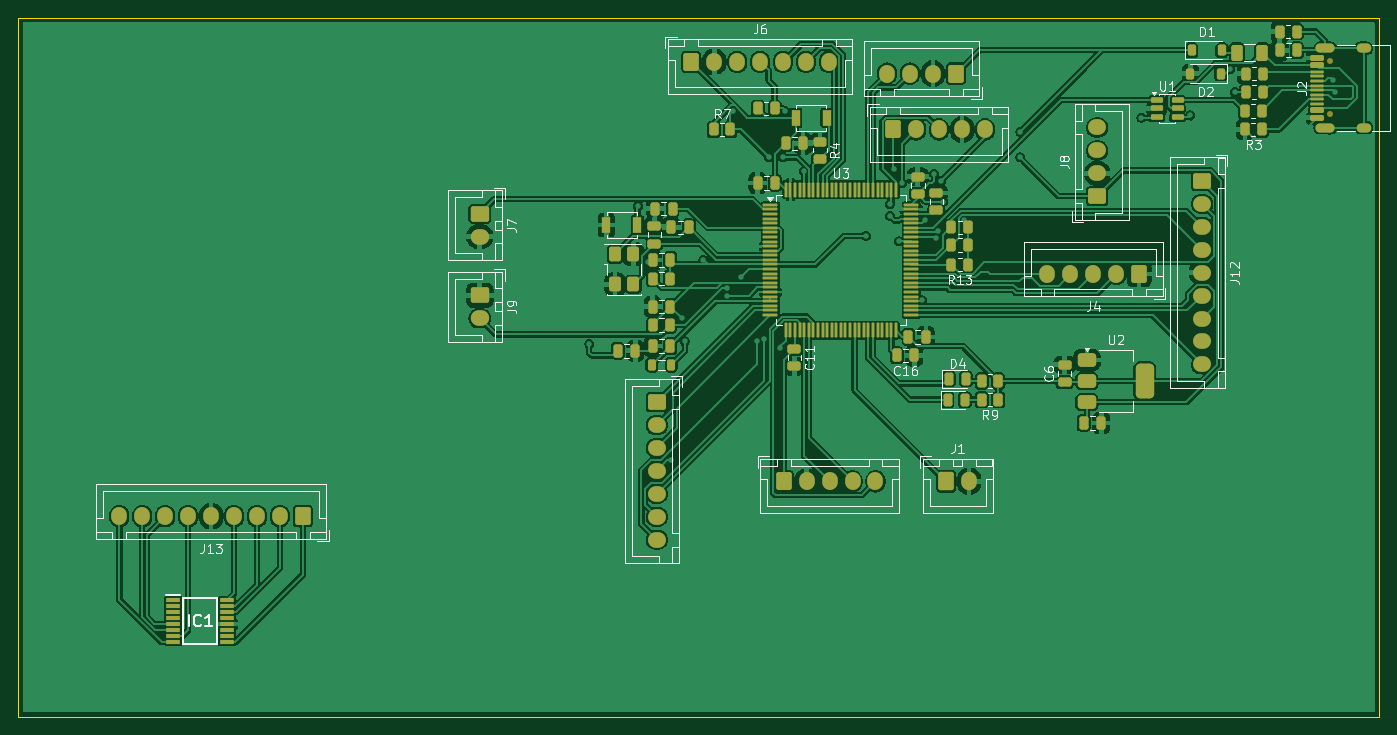
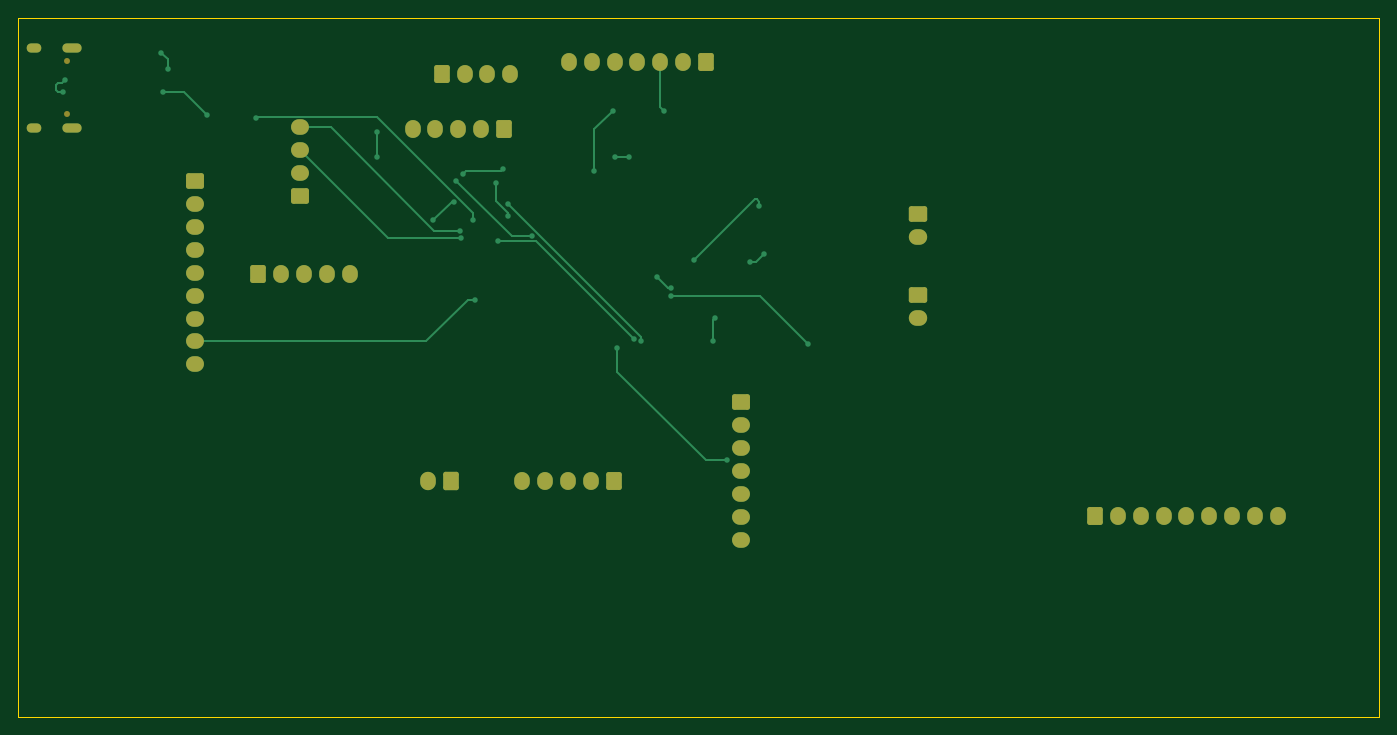
Circuit board: 9 layer files. Board 148.3 x 76.2 mm.
- bottom_copper: Wheel V3-B_Cu.gbr (11099 bytes)
- bottom_mask: Wheel V3-B_Mask.gbr (3861 bytes)
- paste: Wheel V3-B_Paste.gbr (453 bytes)
- bottom_silk: Wheel V3-B_Silkscreen.gbr (454 bytes)
- outline: Wheel V3-Edge_Cuts.gbr (605 bytes)
- top_copper: Wheel V3-F_Cu.gbr (269678 bytes)
- top_mask: Wheel V3-F_Mask.gbr (12707 bytes)
- paste: Wheel V3-F_Paste.gbr (9851 bytes)
- top_silk: Wheel V3-F_Silkscreen.gbr (44881 bytes)

=== bottom_copper: Wheel V3-B_Cu.gbr (11099 bytes, source omitted) ===
=== bottom_mask: Wheel V3-B_Mask.gbr ===
%TF.GenerationSoftware,KiCad,Pcbnew,10.0.3*%
%TF.CreationDate,2026-07-06T12:51:23-07:00*%
%TF.ProjectId,Wheel V3,57686565-6c20-4563-932e-6b696361645f,rev?*%
%TF.SameCoordinates,Original*%
%TF.FileFunction,Soldermask,Bot*%
%TF.FilePolarity,Negative*%
%FSLAX46Y46*%
G04 Gerber Fmt 4.6, Leading zero omitted, Abs format (unit mm)*
G04 Created by KiCad (PCBNEW 10.0.3) date 2026-07-06 12:51:23*
%MOMM*%
%LPD*%
G01*
G04 APERTURE LIST*
G04 Aperture macros list*
%AMRoundRect*
0 Rectangle with rounded corners*
0 $1 Rounding radius*
0 $2 $3 $4 $5 $6 $7 $8 $9 X,Y pos of 4 corners*
0 Add a 4 corners polygon primitive as box body*
4,1,4,$2,$3,$4,$5,$6,$7,$8,$9,$2,$3,0*
0 Add four circle primitives for the rounded corners*
1,1,$1+$1,$2,$3*
1,1,$1+$1,$4,$5*
1,1,$1+$1,$6,$7*
1,1,$1+$1,$8,$9*
0 Add four rect primitives between the rounded corners*
20,1,$1+$1,$2,$3,$4,$5,0*
20,1,$1+$1,$4,$5,$6,$7,0*
20,1,$1+$1,$6,$7,$8,$9,0*
20,1,$1+$1,$8,$9,$2,$3,0*%
G04 Aperture macros list end*
%ADD10RoundRect,0.250000X0.600000X0.725000X-0.600000X0.725000X-0.600000X-0.725000X0.600000X-0.725000X0*%
%ADD11O,1.700000X1.950000*%
%ADD12RoundRect,0.250000X-0.600000X-0.725000X0.600000X-0.725000X0.600000X0.725000X-0.600000X0.725000X0*%
%ADD13RoundRect,0.250000X-0.725000X0.600000X-0.725000X-0.600000X0.725000X-0.600000X0.725000X0.600000X0*%
%ADD14O,1.950000X1.700000*%
%ADD15RoundRect,0.250000X0.725000X-0.600000X0.725000X0.600000X-0.725000X0.600000X-0.725000X-0.600000X0*%
%ADD16C,0.650000*%
%ADD17O,2.100000X1.000000*%
%ADD18O,1.600000X1.000000*%
%ADD19RoundRect,0.250000X-0.750000X0.600000X-0.750000X-0.600000X0.750000X-0.600000X0.750000X0.600000X0*%
%ADD20O,2.000000X1.700000*%
%ADD21RoundRect,0.250000X-0.600000X-0.750000X0.600000X-0.750000X0.600000X0.750000X-0.600000X0.750000X0*%
%ADD22O,1.700000X2.000000*%
G04 APERTURE END LIST*
D10*
%TO.C,J13*%
X111520000Y-74930000D03*
D11*
X109020000Y-74930000D03*
X106520000Y-74930000D03*
X104020000Y-74930000D03*
X101520000Y-74930000D03*
X99020000Y-74930000D03*
X96520000Y-74930000D03*
X94020000Y-74930000D03*
X91520000Y-74930000D03*
%TD*%
D12*
%TO.C,J10*%
X175888000Y-32766000D03*
D11*
X178388000Y-32766000D03*
X180888000Y-32766000D03*
X183388000Y-32766000D03*
X185888000Y-32766000D03*
%TD*%
D12*
%TO.C,J6*%
X153870000Y-25400000D03*
D11*
X156370000Y-25400000D03*
X158870000Y-25400000D03*
X161370000Y-25400000D03*
X163870000Y-25400000D03*
X166370000Y-25400000D03*
X168870000Y-25400000D03*
%TD*%
D13*
%TO.C,J12*%
X209550000Y-38380000D03*
D14*
X209550000Y-40880000D03*
X209550000Y-43380000D03*
X209550000Y-45880000D03*
X209550000Y-48380000D03*
X209550000Y-50880000D03*
X209550000Y-53380000D03*
X209550000Y-55880000D03*
X209550000Y-58380000D03*
%TD*%
D15*
%TO.C,J8*%
X198120000Y-40052000D03*
D14*
X198120000Y-37552000D03*
X198120000Y-35052000D03*
X198120000Y-32552000D03*
%TD*%
D16*
%TO.C,J2*%
X223514500Y-31135000D03*
X223514500Y-25355000D03*
D17*
X222984500Y-32565000D03*
D18*
X227164500Y-32565000D03*
D17*
X222984500Y-23925000D03*
D18*
X227164500Y-23925000D03*
%TD*%
D19*
%TO.C,J9*%
X130810000Y-50840000D03*
D20*
X130810000Y-53340000D03*
%TD*%
D12*
%TO.C,J11*%
X163950000Y-71120000D03*
D11*
X166450000Y-71120000D03*
X168950000Y-71120000D03*
X171450000Y-71120000D03*
X173950000Y-71120000D03*
%TD*%
D13*
%TO.C,J3*%
X150114000Y-62484000D03*
D14*
X150114000Y-64984000D03*
X150114000Y-67484000D03*
X150114000Y-69984000D03*
X150114000Y-72484000D03*
X150114000Y-74984000D03*
X150114000Y-77484000D03*
%TD*%
D10*
%TO.C,J4*%
X202692000Y-48514000D03*
D11*
X200192000Y-48514000D03*
X197692000Y-48514000D03*
X195192000Y-48514000D03*
X192692000Y-48514000D03*
%TD*%
D19*
%TO.C,J7*%
X130810000Y-41950000D03*
D20*
X130810000Y-44450000D03*
%TD*%
D10*
%TO.C,J5*%
X182720000Y-26670000D03*
D11*
X180220000Y-26670000D03*
X177720000Y-26670000D03*
X175220000Y-26670000D03*
%TD*%
D21*
%TO.C,J1*%
X181650000Y-71120000D03*
D22*
X184150000Y-71120000D03*
%TD*%
M02*

=== paste: Wheel V3-B_Paste.gbr ===
%TF.GenerationSoftware,KiCad,Pcbnew,10.0.3*%
%TF.CreationDate,2026-07-06T12:51:23-07:00*%
%TF.ProjectId,Wheel V3,57686565-6c20-4563-932e-6b696361645f,rev?*%
%TF.SameCoordinates,Original*%
%TF.FileFunction,Paste,Bot*%
%TF.FilePolarity,Positive*%
%FSLAX46Y46*%
G04 Gerber Fmt 4.6, Leading zero omitted, Abs format (unit mm)*
G04 Created by KiCad (PCBNEW 10.0.3) date 2026-07-06 12:51:23*
%MOMM*%
%LPD*%
G01*
G04 APERTURE LIST*
G04 APERTURE END LIST*
M02*

=== bottom_silk: Wheel V3-B_Silkscreen.gbr ===
%TF.GenerationSoftware,KiCad,Pcbnew,10.0.3*%
%TF.CreationDate,2026-07-06T12:51:23-07:00*%
%TF.ProjectId,Wheel V3,57686565-6c20-4563-932e-6b696361645f,rev?*%
%TF.SameCoordinates,Original*%
%TF.FileFunction,Legend,Bot*%
%TF.FilePolarity,Positive*%
%FSLAX46Y46*%
G04 Gerber Fmt 4.6, Leading zero omitted, Abs format (unit mm)*
G04 Created by KiCad (PCBNEW 10.0.3) date 2026-07-06 12:51:23*
%MOMM*%
%LPD*%
G01*
G04 APERTURE LIST*
G04 APERTURE END LIST*
M02*

=== outline: Wheel V3-Edge_Cuts.gbr ===
%TF.GenerationSoftware,KiCad,Pcbnew,10.0.3*%
%TF.CreationDate,2026-07-06T12:51:23-07:00*%
%TF.ProjectId,Wheel V3,57686565-6c20-4563-932e-6b696361645f,rev?*%
%TF.SameCoordinates,Original*%
%TF.FileFunction,Profile,NP*%
%FSLAX46Y46*%
G04 Gerber Fmt 4.6, Leading zero omitted, Abs format (unit mm)*
G04 Created by KiCad (PCBNEW 10.0.3) date 2026-07-06 12:51:23*
%MOMM*%
%LPD*%
G01*
G04 APERTURE LIST*
%TA.AperFunction,Profile*%
%ADD10C,0.050000*%
%TD*%
G04 APERTURE END LIST*
D10*
X80518000Y-20574000D02*
X228854000Y-20574000D01*
X228854000Y-96774000D01*
X80518000Y-96774000D01*
X80518000Y-20574000D01*
M02*

=== top_copper: Wheel V3-F_Cu.gbr (269678 bytes, source omitted) ===
=== top_mask: Wheel V3-F_Mask.gbr (12707 bytes, source omitted) ===
=== paste: Wheel V3-F_Paste.gbr (9851 bytes, source omitted) ===
=== top_silk: Wheel V3-F_Silkscreen.gbr (44881 bytes, source omitted) ===
